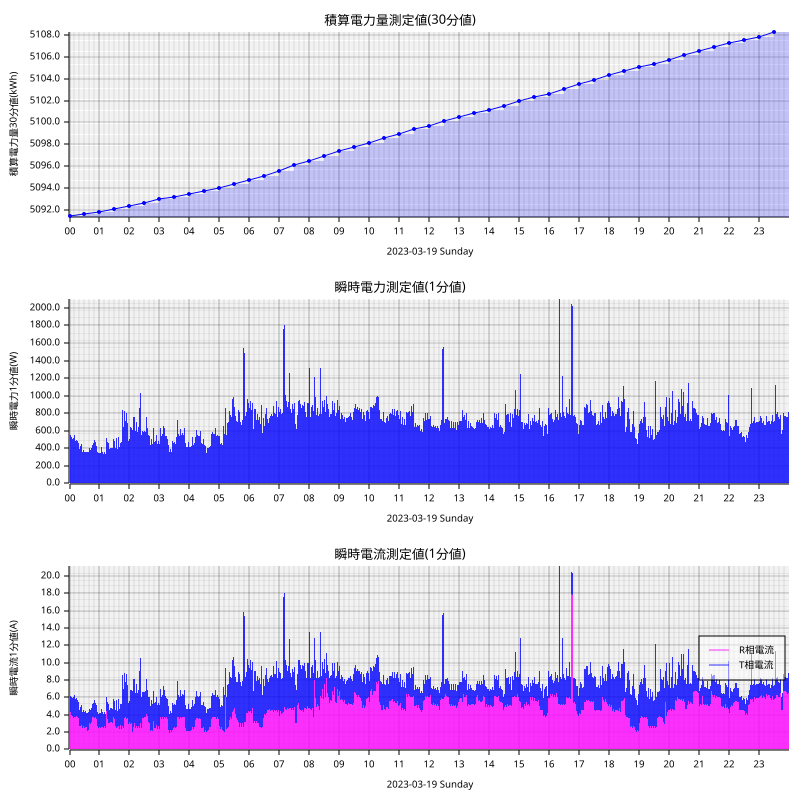

The file beside this chart, header and first rows:
measured_at, sensor_id, message_id, cumlative_kwh, instant_watt, instant_ampere_R, instant_ampere_T
2023-03-19T00:00:00+09:00, smartmeter, 17481, , 588.0, , 
2023-03-19T00:00:00+09:00, smartmeter, 17482, , , 4.5, 1.9
2023-03-19T00:00:00+09:00, smartmeter, 17483, 5091, , , 
2023-03-19T00:01:00+09:00, smartmeter, 17484, , 564.0, , 
2023-03-19T00:01:00+09:00, smartmeter, 17485, , , 4.3, 1.9
2023-03-19T00:02:00+09:00, smartmeter, 17486, , 556.0, , 
2023-03-19T00:02:00+09:00, smartmeter, 17487, , , 4.3, 1.9
2023-03-19T00:03:00+09:00, smartmeter, 17488, , 696.0, , 
2023-03-19T00:03:00+09:00, smartmeter, 17489, , , 5.7, 1.9
2023-03-19T00:04:00+09:00, smartmeter, 17490, , 532.0, , 
2023-03-19T00:04:00+09:00, smartmeter, 17491, , , 4.0, 2.0
2023-03-19T00:05:00+09:00, smartmeter, 17492, , 552.0, , 
2023-03-19T00:05:00+09:00, smartmeter, 17493, , , 4.1, 2.1
2023-03-19T00:06:00+09:00, smartmeter, 17494, , 512.0, , 
2023-03-19T00:06:00+09:00, smartmeter, 17495, , , 3.9, 2.0
2023-03-19T00:07:00+09:00, smartmeter, 17496, , 484.0, , 
2023-03-19T00:07:00+09:00, smartmeter, 17497, , , 3.7, 2.1
2023-03-19T00:08:00+09:00, smartmeter, 17498, , 520.0, , 
2023-03-19T00:08:00+09:00, smartmeter, 17499, , , 3.6, 2.4
2023-03-19T00:09:00+09:00, smartmeter, 17500, , 540.0, , 
2023-03-19T00:09:00+09:00, smartmeter, 17501, , , 3.7, 2.5
2023-03-19T00:10:00+09:00, smartmeter, 17502, , 556.0, , 
2023-03-19T00:10:00+09:00, smartmeter, 17503, , , 3.8, 2.5
2023-03-19T00:11:00+09:00, smartmeter, 17504, , 524.0, , 
2023-03-19T00:11:00+09:00, smartmeter, 17505, , , 3.8, 2.2
2023-03-19T00:12:00+09:00, smartmeter, 17506, , 488.0, , 
2023-03-19T00:12:00+09:00, smartmeter, 17507, , , 3.8, 2.0
2023-03-19T00:13:00+09:00, smartmeter, 17508, , 512.0, , 
2023-03-19T00:13:00+09:00, smartmeter, 17509, , , 3.9, 2.0
2023-03-19T00:14:00+09:00, smartmeter, 17510, , 500.0, , 
2023-03-19T00:14:00+09:00, smartmeter, 17511, , , 3.9, 2.0
2023-03-19T00:15:00+09:00, smartmeter, 17512, , 480.0, , 
2023-03-19T00:15:00+09:00, smartmeter, 17513, , , 3.6, 2.0
2023-03-19T00:16:00+09:00, smartmeter, 17514, , 488.0, , 
2023-03-19T00:16:00+09:00, smartmeter, 17515, , , 3.8, 1.9
2023-03-19T00:17:00+09:00, smartmeter, 17516, , 492.0, , 
2023-03-19T00:17:00+09:00, smartmeter, 17517, , , 3.8, 1.9
2023-03-19T00:18:00+09:00, smartmeter, 17518, , 464.0, , 
2023-03-19T00:18:00+09:00, smartmeter, 17519, , , 3.6, 1.9
2023-03-19T00:19:00+09:00, smartmeter, 17520, , 460.0, , 
2023-03-19T00:19:00+09:00, smartmeter, 17521, , , 3.6, 1.9
2023-03-19T00:20:00+09:00, smartmeter, 17522, , 388.0, , 
2023-03-19T00:20:00+09:00, smartmeter, 17523, , , 2.7, 1.8
2023-03-19T00:21:00+09:00, smartmeter, 17524, , 400.0, , 
2023-03-19T00:21:00+09:00, smartmeter, 17525, , , 2.8, 1.8
2023-03-19T00:22:00+09:00, smartmeter, 17526, , 428.0, , 
2023-03-19T00:22:00+09:00, smartmeter, 17527, , , 2.7, 2.2
2023-03-19T00:23:00+09:00, smartmeter, 17528, , 424.0, , 
2023-03-19T00:23:00+09:00, smartmeter, 17529, , , 2.6, 2.3
2023-03-19T00:24:00+09:00, smartmeter, 17530, , 448.0, , 
2023-03-19T00:24:00+09:00, smartmeter, 17531, , , 2.8, 2.3
2023-03-19T00:25:00+09:00, smartmeter, 17532, , 404.0, , 
2023-03-19T00:25:00+09:00, smartmeter, 17533, , , 2.7, 2.0
2023-03-19T00:26:00+09:00, smartmeter, 17534, , 364.0, , 
2023-03-19T00:26:00+09:00, smartmeter, 17535, , , 2.5, 1.8
2023-03-19T00:27:00+09:00, smartmeter, 17536, , 372.0, , 
2023-03-19T00:27:00+09:00, smartmeter, 17537, , , 2.6, 1.8
2023-03-19T00:28:00+09:00, smartmeter, 17538, , 384.0, , 
2023-03-19T00:28:00+09:00, smartmeter, 17539, , , 2.7, 1.8
2023-03-19T00:29:00+09:00, smartmeter, 17540, , 364.0, , 
... 2,864 more rows
